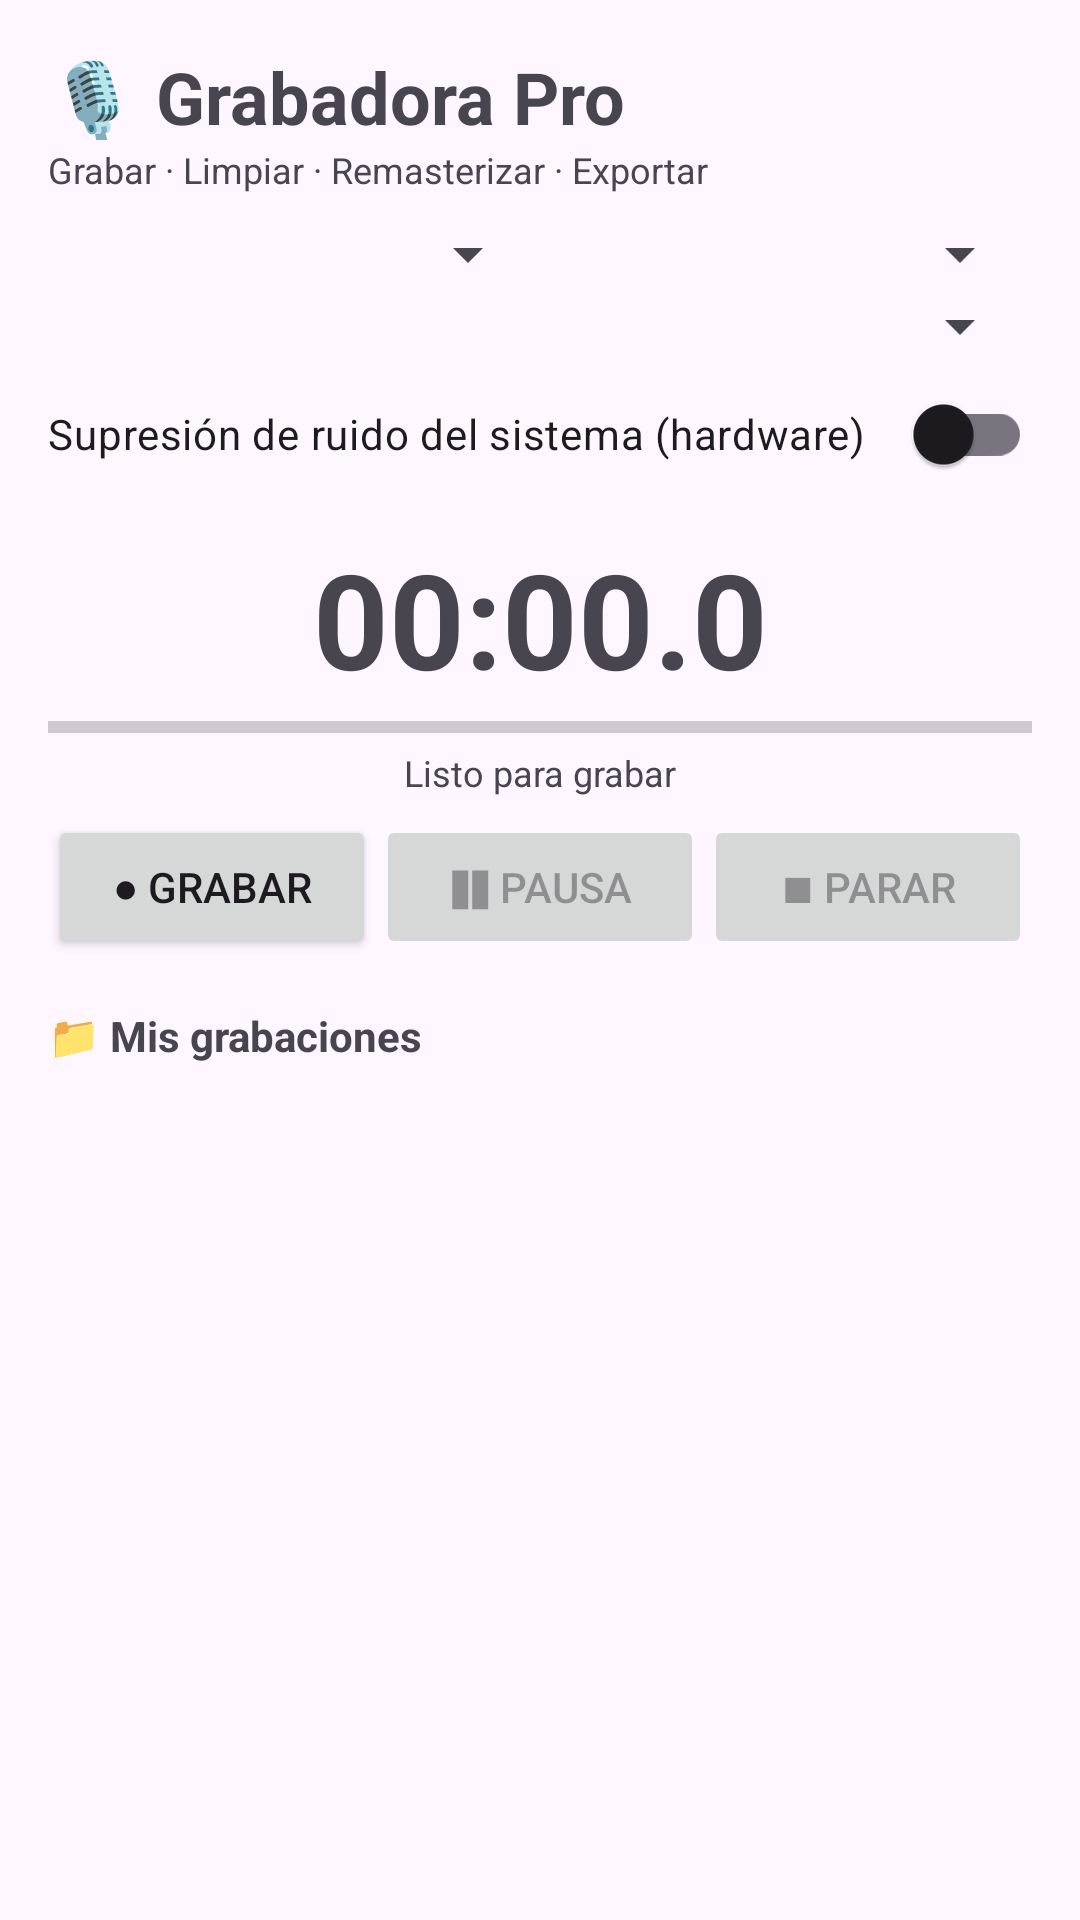

Android layout source for this screen:
<!-- AndroidManifest.xml: application theme Theme.GrabadoraPro -->
<!-- res/layout/activity_main.xml -->
<?xml version="1.0" encoding="utf-8"?>
<ScrollView xmlns:android="http://schemas.android.com/apk/res/android"
    xmlns:app="http://schemas.android.com/apk/res-auto"
    android:layout_width="match_parent"
    android:layout_height="match_parent"
    android:fillViewport="true">

    <LinearLayout
        android:layout_width="match_parent"
        android:layout_height="wrap_content"
        android:orientation="vertical"
        android:padding="16dp">

        <TextView
            android:layout_width="wrap_content"
            android:layout_height="wrap_content"
            android:text="🎙️ Grabadora Pro"
            android:textSize="24sp"
            android:textStyle="bold" />

        <TextView
            android:layout_width="wrap_content"
            android:layout_height="wrap_content"
            android:layout_marginBottom="8dp"
            android:text="Grabar · Limpiar · Remasterizar · Exportar"
            android:textSize="12sp" />

        <LinearLayout
            android:layout_width="match_parent"
            android:layout_height="wrap_content"
            android:orientation="horizontal">

            <Spinner
                android:id="@+id/spRate"
                android:layout_width="0dp"
                android:layout_height="wrap_content"
                android:layout_weight="1" />

            <Spinner
                android:id="@+id/spChannels"
                android:layout_width="0dp"
                android:layout_height="wrap_content"
                android:layout_weight="1" />
        </LinearLayout>

        <Spinner
            android:id="@+id/spSource"
            android:layout_width="match_parent"
            android:layout_height="wrap_content" />

        <androidx.appcompat.widget.SwitchCompat
            android:id="@+id/swSystemNs"
            android:layout_width="match_parent"
            android:layout_height="wrap_content"
            android:text="Supresión de ruido del sistema (hardware)" />

        <TextView
            android:id="@+id/tvTimer"
            android:layout_width="match_parent"
            android:layout_height="wrap_content"
            android:layout_marginTop="8dp"
            android:gravity="center"
            android:text="00:00.0"
            android:textSize="44sp"
            android:textStyle="bold" />

        <ProgressBar
            android:id="@+id/pbLevel"
            style="?android:attr/progressBarStyleHorizontal"
            android:layout_width="match_parent"
            android:layout_height="14dp"
            android:max="100" />

        <TextView
            android:id="@+id/tvStatus"
            android:layout_width="match_parent"
            android:layout_height="wrap_content"
            android:gravity="center"
            android:paddingBottom="6dp"
            android:text="Listo para grabar"
            android:textSize="12sp" />

        <LinearLayout
            android:layout_width="match_parent"
            android:layout_height="wrap_content"
            android:orientation="horizontal">

            <Button
                android:id="@+id/btnRecord"
                android:layout_width="0dp"
                android:layout_height="wrap_content"
                android:layout_weight="1"
                android:text="● GRABAR" />

            <Button
                android:id="@+id/btnPause"
                android:layout_width="0dp"
                android:layout_height="wrap_content"
                android:layout_weight="1"
                android:enabled="false"
                android:text="❚❚ PAUSA" />

            <Button
                android:id="@+id/btnStop"
                android:layout_width="0dp"
                android:layout_height="wrap_content"
                android:layout_weight="1"
                android:enabled="false"
                android:text="■ PARAR" />
        </LinearLayout>

        <com.google.android.material.card.MaterialCardView
            android:id="@+id/cardPreview"
            android:layout_width="match_parent"
            android:layout_height="wrap_content"
            android:layout_marginTop="12dp"
            android:visibility="gone"
            app:cardCornerRadius="14dp"
            app:cardElevation="6dp">

            <LinearLayout
                android:layout_width="match_parent"
                android:layout_height="wrap_content"
                android:orientation="vertical"
                android:padding="12dp">

                <TextView
                    android:layout_width="wrap_content"
                    android:layout_height="wrap_content"
                    android:text="🎧 PRE-ESCUCHA"
                    android:textStyle="bold" />

                <TextView
                    android:id="@+id/tvPreviewInfo"
                    android:layout_width="match_parent"
                    android:layout_height="wrap_content"
                    android:textSize="12sp" />

                <SeekBar
                    android:id="@+id/sbPlayer"
                    android:layout_width="match_parent"
                    android:layout_height="wrap_content" />

                <TextView
                    android:id="@+id/tvPlayTime"
                    android:layout_width="match_parent"
                    android:layout_height="wrap_content"
                    android:gravity="center"
                    android:text="00:00 / 00:00"
                    android:textSize="12sp" />

                <LinearLayout
                    android:layout_width="match_parent"
                    android:layout_height="wrap_content"
                    android:orientation="horizontal">

                    <Button
                        android:id="@+id/btnPlay"
                        android:layout_width="0dp"
                        android:layout_height="wrap_content"
                        android:layout_weight="1"
                        android:text="▶ Reproducir" />

                    <Button
                        android:id="@+id/btnCompare"
                        android:layout_width="0dp"
                        android:layout_height="wrap_content"
                        android:layout_weight="1"
                        android:text="A/B Original" />
                </LinearLayout>

                <Button
                    android:id="@+id/btnEnhance"
                    android:layout_width="match_parent"
                    android:layout_height="wrap_content"
                    android:text="✨ Mejorar / Remasterizar" />

                <LinearLayout
                    android:layout_width="match_parent"
                    android:layout_height="wrap_content"
                    android:orientation="horizontal">

                    <Button
                        android:id="@+id/btnSave"
                        android:layout_width="0dp"
                        android:layout_height="wrap_content"
                        android:layout_weight="1"
                        android:text="💾 Guardar" />

                    <Button
                        android:id="@+id/btnDiscard"
                        android:layout_width="0dp"
                        android:layout_height="wrap_content"
                        android:layout_weight="1"
                        android:text="🗑 Descartar" />
                </LinearLayout>
            </LinearLayout>
        </com.google.android.material.card.MaterialCardView>

        <LinearLayout
            android:id="@+id/boxProgress"
            android:layout_width="match_parent"
            android:layout_height="wrap_content"
            android:layout_marginTop="10dp"
            android:orientation="vertical"
            android:visibility="gone">

            <TextView
                android:id="@+id/tvWork"
                android:layout_width="match_parent"
                android:layout_height="wrap_content"
                android:text="Procesando…"
                android:textSize="12sp" />

            <ProgressBar
                android:id="@+id/pbWork"
                style="?android:attr/progressBarStyleHorizontal"
                android:layout_width="match_parent"
                android:layout_height="wrap_content"
                android:max="100" />
        </LinearLayout>

        <TextView
            android:layout_width="match_parent"
            android:layout_height="wrap_content"
            android:layout_marginTop="16dp"
            android:text="📁 Mis grabaciones"
            android:textStyle="bold" />

        <LinearLayout
            android:id="@+id/llFiles"
            android:layout_width="match_parent"
            android:layout_height="wrap_content"
            android:orientation="vertical" />

    </LinearLayout>
</ScrollView>
<!-- resources referenced by this layout -->
<resources>
  <style name="Theme.GrabadoraPro" parent="Theme.Material3.DayNight.NoActionBar">
          <item name="colorPrimary">@color/brand</item>
          <item name="colorPrimaryDark">@color/brand_dark</item>
          <item name="colorSecondary">@color/accent</item>
          <item name="android:statusBarColor" tools:targetApi="21">@color/brand_dark</item>
      </style>
  <color name="brand">#FF6C4AB6</color>
  <color name="brand_dark">#FF3F2A70</color>
  <color name="accent">#FF00C2A8</color>
</resources>
